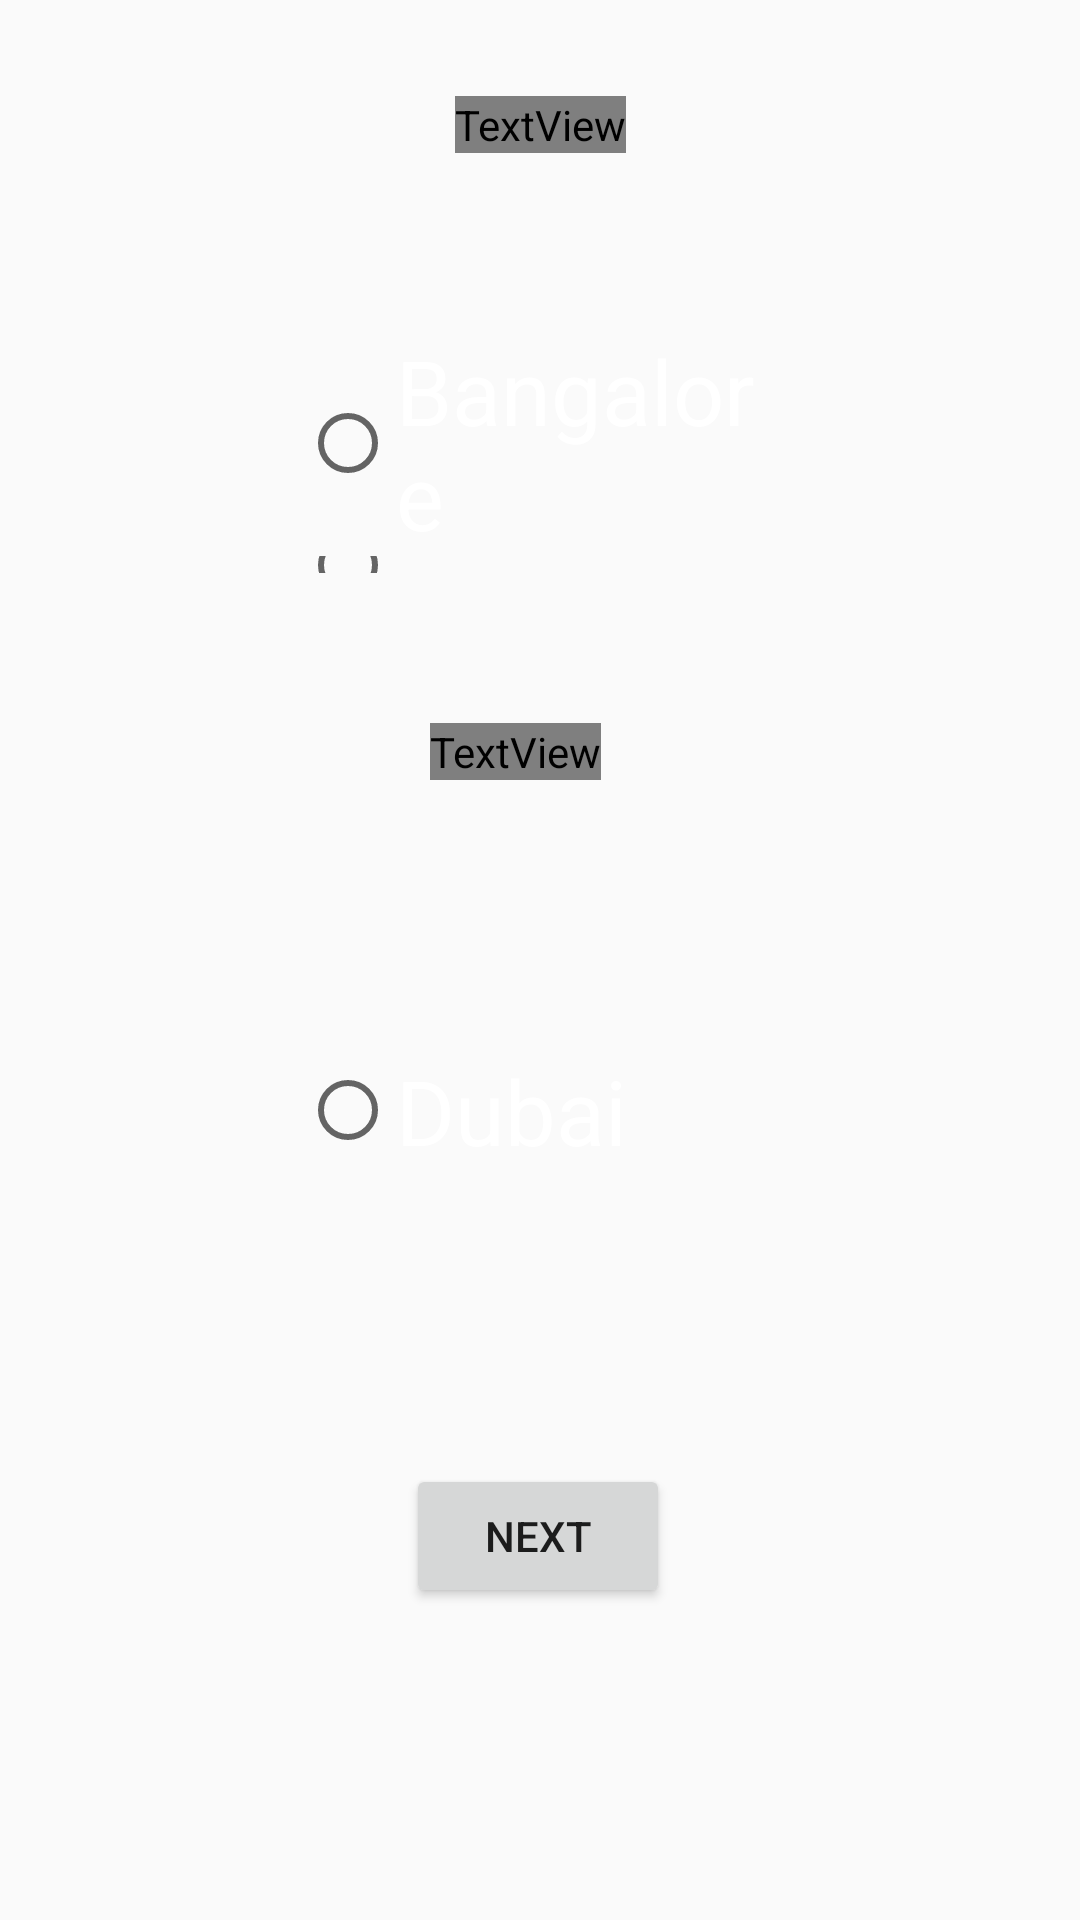

Android layout source for this screen:
<!-- AndroidManifest.xml: application theme AppTheme -->
<!-- res/layout/activity_airplane.xml -->
<?xml version="1.0" encoding="utf-8"?>
<androidx.constraintlayout.widget.ConstraintLayout xmlns:android="http://schemas.android.com/apk/res/android"
    xmlns:app="http://schemas.android.com/apk/res-auto"
    xmlns:tools="http://schemas.android.com/tools"
    android:layout_width="match_parent"
    android:layout_height="match_parent"
    android:background="@drawable/background"
    tools:context=".airplaneActivity">

    <TextView
        android:id="@+id/textView"
        android:layout_width="wrap_content"
        android:layout_height="wrap_content"
        android:layout_marginTop="32dp"
        android:fontFamily="@font/segoesc"
        android:text="Source"
        android:textColor="#FFFFFF"
        android:textSize="35sp"
        app:layout_constraintEnd_toEndOf="parent"
        app:layout_constraintStart_toStartOf="parent"
        app:layout_constraintTop_toTopOf="parent" />

    <TextView
        android:id="@+id/textView2"
        android:layout_width="wrap_content"
        android:layout_height="wrap_content"
        android:layout_marginBottom="380dp"
        android:fontFamily="@font/segoesc"
        android:text="Destination"
        android:textColor="#FFFFFF"
        android:textSize="35sp"
        app:layout_constraintBottom_toBottomOf="parent"
        app:layout_constraintEnd_toEndOf="parent"
        app:layout_constraintHorizontal_bias="0.473"
        app:layout_constraintStart_toStartOf="parent" />

    <Button
        android:id="@+id/button3"
        android:layout_width="wrap_content"
        android:layout_height="wrap_content"
        android:layout_marginBottom="104dp"
        android:text="next"
        app:layout_constraintBottom_toBottomOf="parent"
        app:layout_constraintEnd_toEndOf="parent"
        app:layout_constraintHorizontal_bias="0.498"
        app:layout_constraintStart_toStartOf="parent" />

    <RadioGroup
        android:layout_width="0dp"
        android:layout_height="0dp"
        android:layout_marginStart="100dp"
        android:layout_marginTop="110dp"
        android:layout_marginEnd="100dp"
        android:layout_marginBottom="50dp"
        app:layout_constraintBottom_toTopOf="@+id/textView2"
        app:layout_constraintEnd_toEndOf="parent"
        app:layout_constraintHorizontal_bias="0.0"
        app:layout_constraintStart_toStartOf="parent"
        app:layout_constraintTop_toTopOf="parent">

        <RadioButton
            android:id="@+id/radioButton1"
            android:layout_width="wrap_content"
            android:layout_height="wrap_content"
            android:onClick="onRadioButtonClicked"
            android:text="Bangalore"
            android:textColor="#FFFFFF"
            android:textSize="30sp" />

        <RadioButton
            android:id="@+id/radioButton2"
            android:layout_width="wrap_content"
            android:layout_height="wrap_content"
            android:onClick="onRadioButtonClicked"
            android:text="Chennai"
            android:textColor="#FFFFFF"
            android:textSize="30sp" />

        <RadioButton
            android:id="@+id/radioButton3"
            android:layout_width="wrap_content"
            android:layout_height="wrap_content"
            android:onClick="onRadioButtonClicked"
            android:text="Trichy"
            android:textColor="#FFFFFF"
            android:textSize="30sp" />
    </RadioGroup>

    <RadioGroup
        android:layout_width="0dp"
        android:layout_height="0dp"
        android:layout_marginStart="100dp"
        android:layout_marginTop="350dp"
        android:layout_marginEnd="100dp"
        android:layout_marginBottom="250dp"
        app:layout_constraintBottom_toBottomOf="parent"
        app:layout_constraintEnd_toEndOf="parent"
        app:layout_constraintHorizontal_bias="0.0"
        app:layout_constraintStart_toStartOf="parent"
        app:layout_constraintTop_toTopOf="parent"
        app:layout_constraintVertical_bias="1.0">

        <RadioButton
            android:id="@+id/radioButton4"
            android:layout_width="wrap_content"
            android:layout_height="wrap_content"
            android:onClick="onRadioButtonClicked"
            android:text="Dubai"
            android:textColor="#FFFFFF"
            android:textSize="30sp" />

        <RadioButton
            android:id="@+id/radioButton5"
            android:layout_width="wrap_content"
            android:layout_height="wrap_content"
            android:onClick="onRadioButtonClicked"
            android:text="Goa"
            android:textColor="#FFFFFF"
            android:textSize="30sp" />

        <RadioButton
            android:id="@+id/radioButton6"
            android:layout_width="wrap_content"
            android:layout_height="wrap_content"
            android:onClick="onRadioButtonClicked"
            android:text="Singapore"
            android:textColor="#FFFFFF"
            android:textSize="30sp" />
    </RadioGroup>

    />

</androidx.constraintlayout.widget.ConstraintLayout>
<!-- resources referenced by this layout -->
<resources>
  <style name="AppTheme" parent="Theme.AppCompat.Light.DarkActionBar">
          
          <item name="colorPrimary">@color/colorPrimary</item>
          <item name="colorPrimaryDark">@color/colorPrimaryDark</item>
          <item name="colorAccent">@color/colorAccent</item>
      </style>
  <color name="colorPrimary">#6200EE</color>
  <color name="colorPrimaryDark">#3700B3</color>
  <color name="colorAccent">#03DAC5</color>
</resources>
